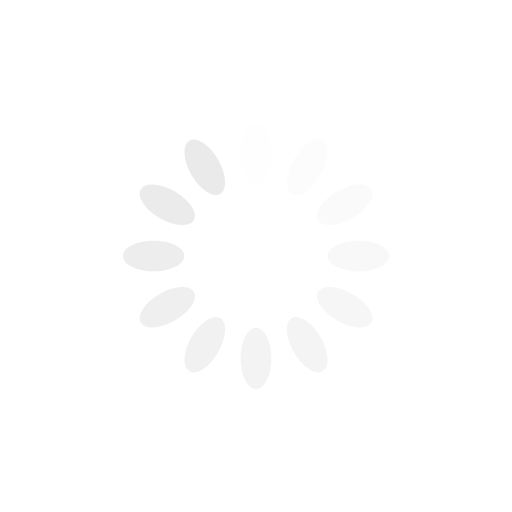
t = 0.00 s
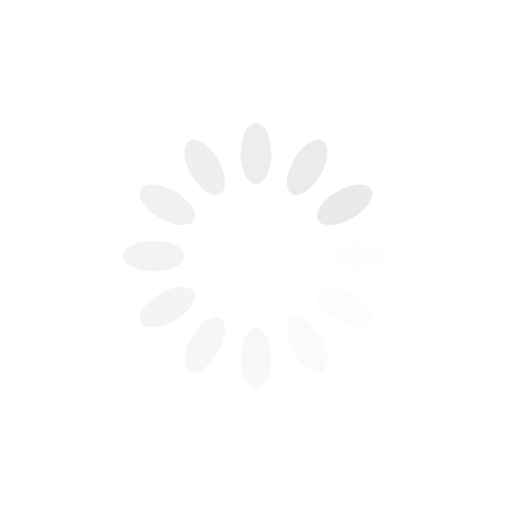
t = 0.25 s
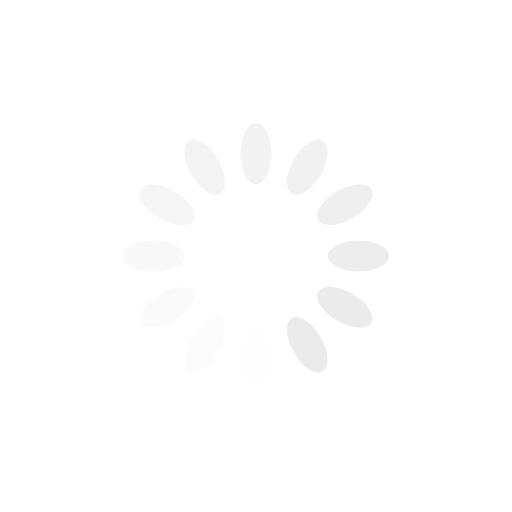
t = 0.50 s
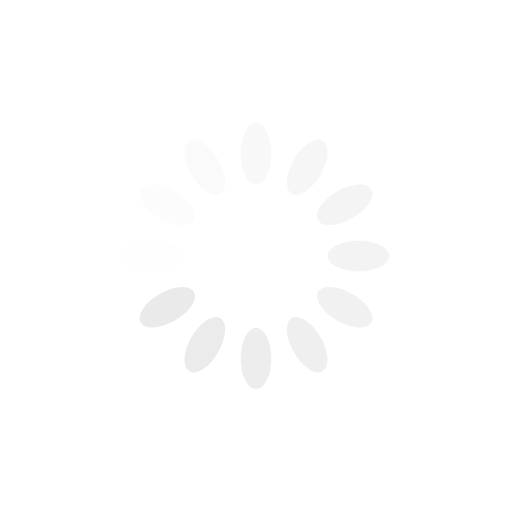
t = 0.75 s

The animated SVG that drew these frames (rendered in a browser with its animation timeline set to each time). Animation: 12 SMIL elements (animate=12); one cycle of 1.00 s, repeats indefinitely.

<?xml version="1.0" encoding="utf-8"?>
<svg xmlns="http://www.w3.org/2000/svg" xmlns:xlink="http://www.w3.org/1999/xlink" style="margin: auto; background: none; display: block; shape-rendering: auto; animation-play-state: running; animation-delay: 0s;" width="118px" height="118px" viewBox="0 0 100 100" preserveAspectRatio="xMidYMid">
<g transform="rotate(0 50 50)" style="animation-play-state: running; animation-delay: 0s;">
  <rect x="47" y="24" rx="3" ry="6" width="6" height="12" fill="#eaeaea" style="animation-play-state: running; animation-delay: 0s;">
    <animate attributeName="opacity" values="1;0" keyTimes="0;1" dur="1s" begin="-0.9166666666666666s" repeatCount="indefinite" style="animation-play-state: running; animation-delay: 0s;"></animate>
  </rect>
</g><g transform="rotate(30 50 50)" style="animation-play-state: running; animation-delay: 0s;">
  <rect x="47" y="24" rx="3" ry="6" width="6" height="12" fill="#eaeaea" style="animation-play-state: running; animation-delay: 0s;">
    <animate attributeName="opacity" values="1;0" keyTimes="0;1" dur="1s" begin="-0.8333333333333334s" repeatCount="indefinite" style="animation-play-state: running; animation-delay: 0s;"></animate>
  </rect>
</g><g transform="rotate(60 50 50)" style="animation-play-state: running; animation-delay: 0s;">
  <rect x="47" y="24" rx="3" ry="6" width="6" height="12" fill="#eaeaea" style="animation-play-state: running; animation-delay: 0s;">
    <animate attributeName="opacity" values="1;0" keyTimes="0;1" dur="1s" begin="-0.75s" repeatCount="indefinite" style="animation-play-state: running; animation-delay: 0s;"></animate>
  </rect>
</g><g transform="rotate(90 50 50)" style="animation-play-state: running; animation-delay: 0s;">
  <rect x="47" y="24" rx="3" ry="6" width="6" height="12" fill="#eaeaea" style="animation-play-state: running; animation-delay: 0s;">
    <animate attributeName="opacity" values="1;0" keyTimes="0;1" dur="1s" begin="-0.6666666666666666s" repeatCount="indefinite" style="animation-play-state: running; animation-delay: 0s;"></animate>
  </rect>
</g><g transform="rotate(120 50 50)" style="animation-play-state: running; animation-delay: 0s;">
  <rect x="47" y="24" rx="3" ry="6" width="6" height="12" fill="#eaeaea" style="animation-play-state: running; animation-delay: 0s;">
    <animate attributeName="opacity" values="1;0" keyTimes="0;1" dur="1s" begin="-0.5833333333333334s" repeatCount="indefinite" style="animation-play-state: running; animation-delay: 0s;"></animate>
  </rect>
</g><g transform="rotate(150 50 50)" style="animation-play-state: running; animation-delay: 0s;">
  <rect x="47" y="24" rx="3" ry="6" width="6" height="12" fill="#eaeaea" style="animation-play-state: running; animation-delay: 0s;">
    <animate attributeName="opacity" values="1;0" keyTimes="0;1" dur="1s" begin="-0.5s" repeatCount="indefinite" style="animation-play-state: running; animation-delay: 0s;"></animate>
  </rect>
</g><g transform="rotate(180 50 50)" style="animation-play-state: running; animation-delay: 0s;">
  <rect x="47" y="24" rx="3" ry="6" width="6" height="12" fill="#eaeaea" style="animation-play-state: running; animation-delay: 0s;">
    <animate attributeName="opacity" values="1;0" keyTimes="0;1" dur="1s" begin="-0.4166666666666667s" repeatCount="indefinite" style="animation-play-state: running; animation-delay: 0s;"></animate>
  </rect>
</g><g transform="rotate(210 50 50)" style="animation-play-state: running; animation-delay: 0s;">
  <rect x="47" y="24" rx="3" ry="6" width="6" height="12" fill="#eaeaea" style="animation-play-state: running; animation-delay: 0s;">
    <animate attributeName="opacity" values="1;0" keyTimes="0;1" dur="1s" begin="-0.3333333333333333s" repeatCount="indefinite" style="animation-play-state: running; animation-delay: 0s;"></animate>
  </rect>
</g><g transform="rotate(240 50 50)" style="animation-play-state: running; animation-delay: 0s;">
  <rect x="47" y="24" rx="3" ry="6" width="6" height="12" fill="#eaeaea" style="animation-play-state: running; animation-delay: 0s;">
    <animate attributeName="opacity" values="1;0" keyTimes="0;1" dur="1s" begin="-0.25s" repeatCount="indefinite" style="animation-play-state: running; animation-delay: 0s;"></animate>
  </rect>
</g><g transform="rotate(270 50 50)" style="animation-play-state: running; animation-delay: 0s;">
  <rect x="47" y="24" rx="3" ry="6" width="6" height="12" fill="#eaeaea" style="animation-play-state: running; animation-delay: 0s;">
    <animate attributeName="opacity" values="1;0" keyTimes="0;1" dur="1s" begin="-0.16666666666666666s" repeatCount="indefinite" style="animation-play-state: running; animation-delay: 0s;"></animate>
  </rect>
</g><g transform="rotate(300 50 50)" style="animation-play-state: running; animation-delay: 0s;">
  <rect x="47" y="24" rx="3" ry="6" width="6" height="12" fill="#eaeaea" style="animation-play-state: running; animation-delay: 0s;">
    <animate attributeName="opacity" values="1;0" keyTimes="0;1" dur="1s" begin="-0.08333333333333333s" repeatCount="indefinite" style="animation-play-state: running; animation-delay: 0s;"></animate>
  </rect>
</g><g transform="rotate(330 50 50)" style="animation-play-state: running; animation-delay: 0s;">
  <rect x="47" y="24" rx="3" ry="6" width="6" height="12" fill="#eaeaea" style="animation-play-state: running; animation-delay: 0s;">
    <animate attributeName="opacity" values="1;0" keyTimes="0;1" dur="1s" begin="0s" repeatCount="indefinite" style="animation-play-state: running; animation-delay: 0s;"></animate>
  </rect>
</g>
<!-- [ldio] generated by https://loading.io/ --></svg>
